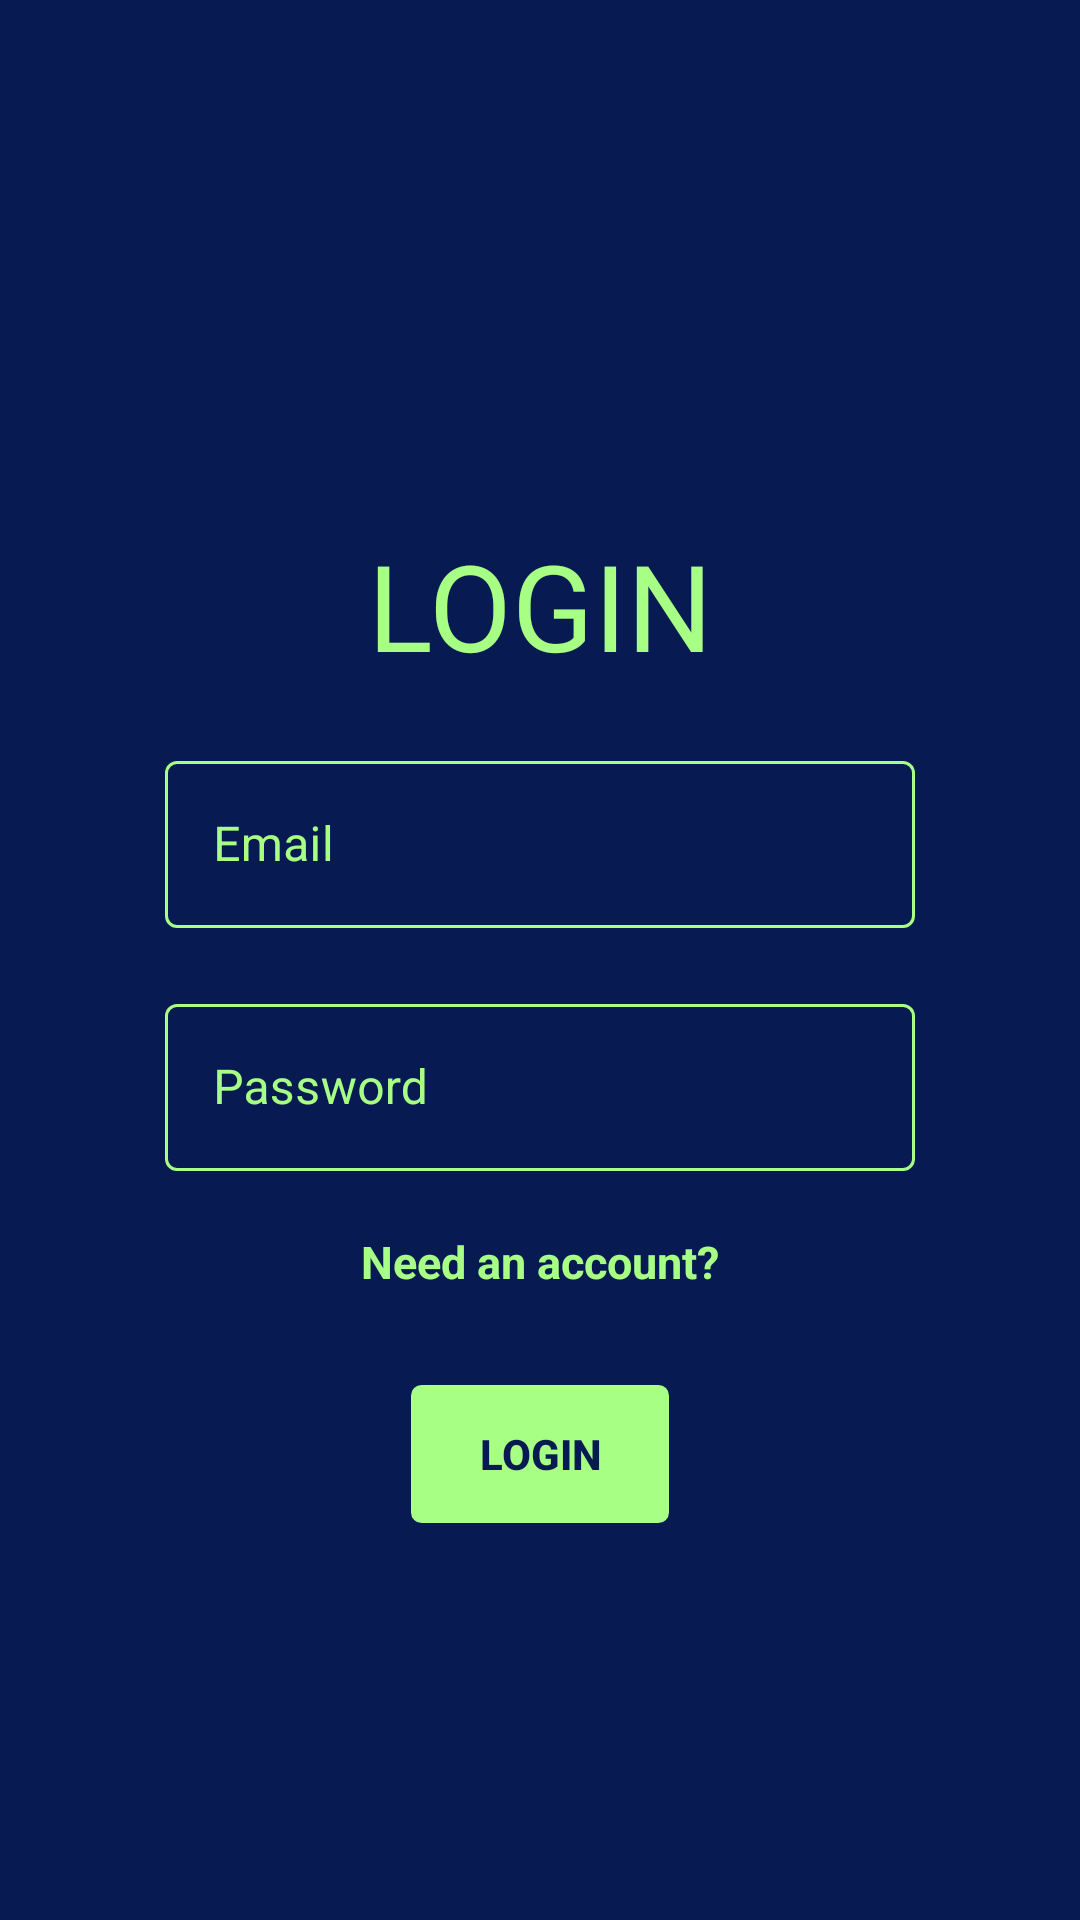

This screen was rendered from an Android layout file. Write that file and the resources it references.
<!-- AndroidManifest.xml: application theme Theme.CrudMobile -->
<!-- res/layout/fragment_login.xml -->
<?xml version="1.0" encoding="utf-8"?>
<RelativeLayout
    xmlns:android="http://schemas.android.com/apk/res/android"
    xmlns:app="http://schemas.android.com/apk/res-auto"
    xmlns:tools="http://schemas.android.com/tools"
    android:id="@+id/loginFragment"
    android:layout_width="match_parent"
    android:layout_height="match_parent"
    android:orientation="vertical"
    android:background="@color/navy_blue"
    tools:context=".ui.auth.LoginFragment">

    <TextView
        android:id="@+id/tvhLogin"
        android:layout_width="match_parent"
        android:layout_height="wrap_content"
        android:layout_alignParentTop="true"
        android:layout_marginTop="175dp"
        android:text="@string/tvh_login"
        android:textAlignment="center"
        android:textColor="@color/green_light"
        android:textSize="40sp" />

    <com.google.android.material.textfield.TextInputLayout
        android:id="@+id/tilLoginEmail"
        style="@style/Widget.MaterialComponents.TextInputLayout.OutlinedBox"
        android:layout_width="250dp"
        android:layout_height="wrap_content"
        android:layout_centerHorizontal="true"
        android:layout_marginTop="20dp"
        android:layout_below="@+id/tvhLogin"
        android:theme="@style/EditTextThemeOverlay"
        android:hint="@string/et_email"
        android:textColorHint="@color/green_light"
        app:boxStrokeColor="@color/green_light"
        app:errorTextAppearance="@style/ErrorTextAppearance">

        <com.google.android.material.textfield.TextInputEditText
            android:id="@+id/etLoginEmail"
            android:layout_width="match_parent"
            android:layout_height="wrap_content"
            android:inputType="textEmailAddress"
            android:textColor="@color/green_light"
            android:textColorHighlight="@color/textColorHighlight"/>
    </com.google.android.material.textfield.TextInputLayout>

    <com.google.android.material.textfield.TextInputLayout
        android:id="@+id/tilLoginPassword"
        style="@style/Widget.MaterialComponents.TextInputLayout.OutlinedBox"
        android:layout_width="250dp"
        android:layout_height="wrap_content"
        android:layout_centerHorizontal="true"
        android:layout_marginTop="20dp"
        android:layout_below="@+id/tilLoginEmail"
        android:theme="@style/EditTextThemeOverlay"
        android:hint="@string/et_password"
        android:textColorHint="@color/green_light"
        app:boxStrokeColor="@color/green_light"
        app:errorTextAppearance="@style/ErrorTextAppearance">

        <com.google.android.material.textfield.TextInputEditText
            android:id="@+id/etLoginPassword"
            android:layout_width="match_parent"
            android:layout_height="wrap_content"
            android:inputType="textPassword"
            android:textColor="@color/green_light"
            android:textColorHighlight="@color/textColorHighlight"/>
    </com.google.android.material.textfield.TextInputLayout>

    <TextView
        android:id="@+id/tvGoToSignup"
        android:layout_width="250dp"
        android:layout_height="wrap_content"
        android:layout_below="@+id/tilLoginPassword"
        android:layout_centerHorizontal="true"
        android:layout_marginTop="20dp"
        android:text="@string/tv_go_signup"
        android:textAlignment="center"
        android:textStyle="bold"
        android:textColor="@color/green_light"
        android:textSize="15sp" />

    <Button
        android:id="@+id/btnLogin"
        android:layout_width="wrap_content"
        android:layout_height="wrap_content"
        android:layout_below="@+id/tvGoToSignup"
        android:layout_centerHorizontal="true"
        android:layout_marginTop="30dp"
        android:background="@drawable/ripple_border_blue"
        android:text="@string/btn_Login"
        android:textStyle="bold"
        android:textColor="@color/navy_blue" />
</RelativeLayout>
<!-- resources referenced by this layout -->
<resources>
  <color name="green_light">#A7FF83</color>
  <color name="navy_blue">#071A52</color>
  <color name="textColorHighlight">#4DD81B60</color>
  <string name="btn_Login">login</string>
  <string name="et_email">Email</string>
  <string name="et_password">Password</string>
  <string name="tv_go_signup">Need an account?</string>
  <string name="tvh_login">LOGIN</string>
  <style name="EditTextThemeOverlay" parent="Widget.MaterialComponents.TextInputLayout.OutlinedBox">
          <item name="colorAccent">@android:color/holo_blue_light</item>
      </style>
  <style name="ErrorTextAppearance" parent="Widget.MaterialComponents.TextInputLayout.OutlinedBox">
          <item name="android:textColor">@android:color/holo_orange_dark</item>
          <item name="android:textSize">12sp</item>
          <item name="android:textStyle">italic</item>
      </style>
  <color name="green_dark">#17B978</color>
  <!-- drawable border_blue (drawable) -->
  <?xml version="1.0" encoding="utf-8"?>
  <shape xmlns:android="http://schemas.android.com/apk/res/android"
      android:shape="rectangle" >
  
      
      <solid
          android:color="@color/green_light" >
      </solid>
  
      
      <stroke
          android:width="1dp"
          android:color="@color/navy_blue" >
      </stroke>
  
      
      <corners
          android:radius="4dp"   >
      </corners>
  </shape>
  <color name="dark_gray">#121212</color>
  <style name="SnackbarStyle" parent="Widget.MaterialComponents.Snackbar">
          <item name="materialThemeOverlay">@style/SnackbarThemeOverlay</item>
          <item name="actionTextColorAlpha">1</item>
          <item name="animationMode">slide</item>
      </style>
  <style name="SnackbarButtonStyle" parent="Widget.MaterialComponents.Button.TextButton.Snackbar">
          <item name="android:textColor">@color/green_light</item>
      </style>
  <style name="SnackbarTextViewStyle" parent="Widget.MaterialComponents.Snackbar.TextView">
          <item name="android:textColor">@color/green_light</item>
          <item name="android:textStyle">bold</item>
          <item name="android:gravity">center_horizontal</item>
          <item name="android:textAlignment">center</item>
      </style>
  <style name="TitleTextStyle" parent="MaterialAlertDialog.MaterialComponents.Title.Text">
          <item name="android:textColor">@color/green_light</item>
          <item name="android:textStyle">bold</item>
          <item name="android:textSize">30sp</item>
      </style>
  <style name="BodyTextStyle" parent="MaterialAlertDialog.MaterialComponents.Body.Text">
          <item name="android:textColor">@color/green_light</item>
          <item name="android:textSize">16sp</item>
      </style>
  <style name="PositiveButtonStyle" parent="Widget.MaterialComponents.Button">
          <item name="android:radius">10dp</item>
          <item name="android:layout_marginLeft">10dp</item>
          <item name="background">@color/green_light</item>
          <item name="android:textColor">@color/navy_blue</item>
          <item name="rippleColor">@color/green_dark</item>
      </style>
  <style name="NegativeButtonStyle" parent="Widget.MaterialComponents.Button.OutlinedButton">
          <item name="strokeWidth">2dp</item>
          <item name="android:radius">10dp</item>
          <item name="strokeColor">@color/green_light</item>
          <item name="android:textColor">@color/green_light</item>
          <item name="rippleColor">@color/green_dark</item>
      </style>
  <style name="SnackbarThemeOverlay" parent="">
          <item name="colorPrimary">@color/green_light</item>
          
          
          <item name="backgroundTint">@color/dark_gray</item>
      </style>
</resources>
